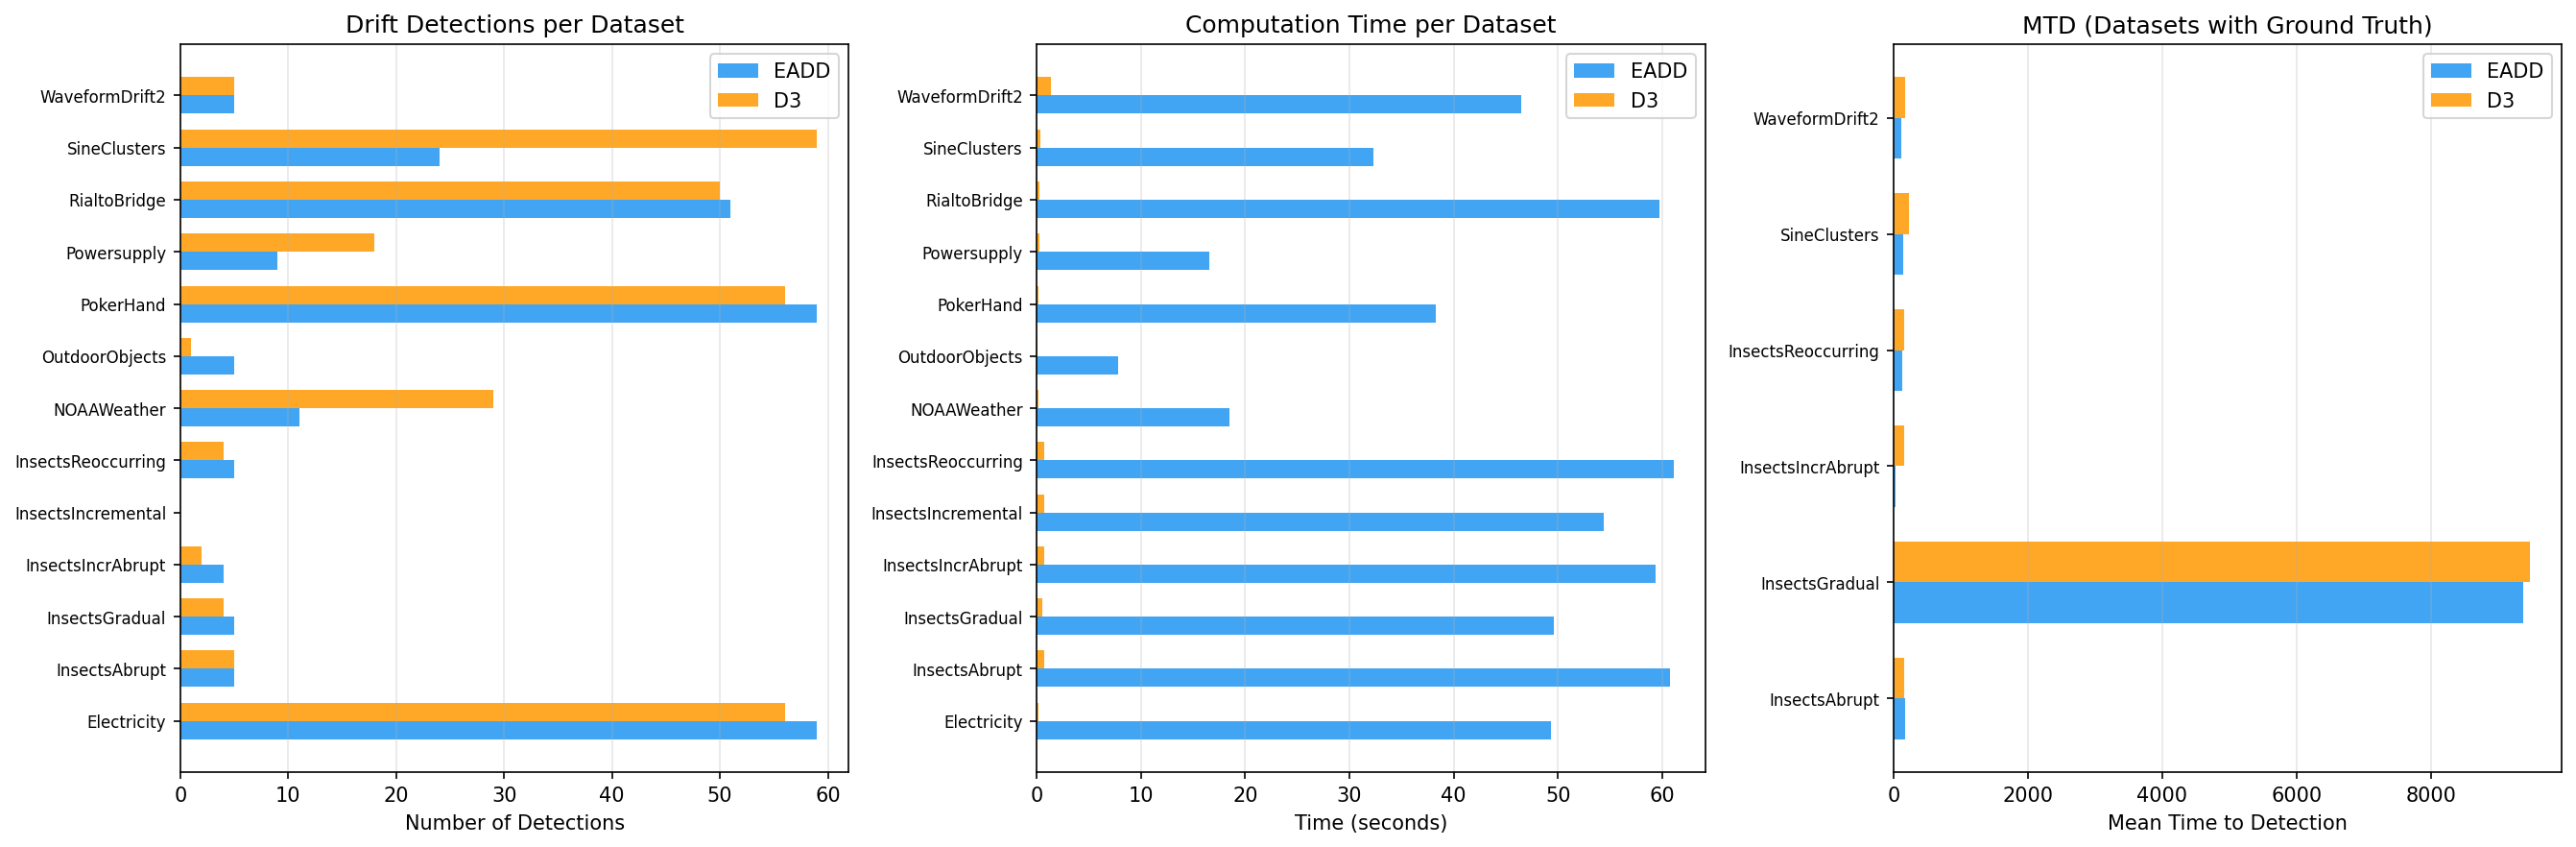

The file beside this chart, header and first rows:
dataset, n_samples, n_features, known_drifts, eadd_n_detections, d3_n_detections, eadd_time_s, d3_time_s, eadd_mtd, d3_mtd, eadd_mdr, d3_mdr, eadd_mtr, d3_mtr
Electricity, 30000, 8, 0, 59, 56, 49.34, 0.16, , , , , , 
InsectsAbrupt, 30000, 33, 5, 5, 5, 60.76, 0.7, 173.0, 152.5, 0.0, 0.0, 44.51, 50.72
InsectsGradual, 24150, 33, 1, 5, 4, 49.59, 0.56, 9371, 9481, 0.0, 0.0, 0.3699, 0.1694
InsectsIncrAbrupt, 30000, 33, 2, 4, 2, 59.4, 0.73, 31.0, 160.0, 0.0, 0.0, 119.4, 
InsectsIncremental, 30000, 33, 0, 0, 0, 54.42, 0.73, , , , , , 
InsectsReoccurring, 30000, 33, 2, 5, 4, 61.11, 0.71, 131.0, 157.0, 0.0, 0.0, 49.11, 61.44
NOAAWeather, 18159, 8, 0, 11, 29, 18.5, 0.12, , , , , , 
OutdoorObjects, 4000, 21, 0, 5, 1, 7.8, 0.04, , , , , , 
PokerHand, 30000, 10, 0, 59, 56, 38.27, 0.17, , , , , , 
Powersupply, 29928, 2, 0, 9, 18, 16.57, 0.21, , , , , , 
RialtoBridge, 30000, 27, 0, 51, 50, 59.76, 0.25, , , , , , 
SineClusters, 30000, 4, 9, 24, 59, 32.31, 0.3, 139.0, 229.0, 0.0, 0.0, 11.35, 2.394
WaveformDrift2, 30000, 21, 9, 5, 5, 46.51, 1.33, 119.0, 169.0, 0.0, 0.0, , 
